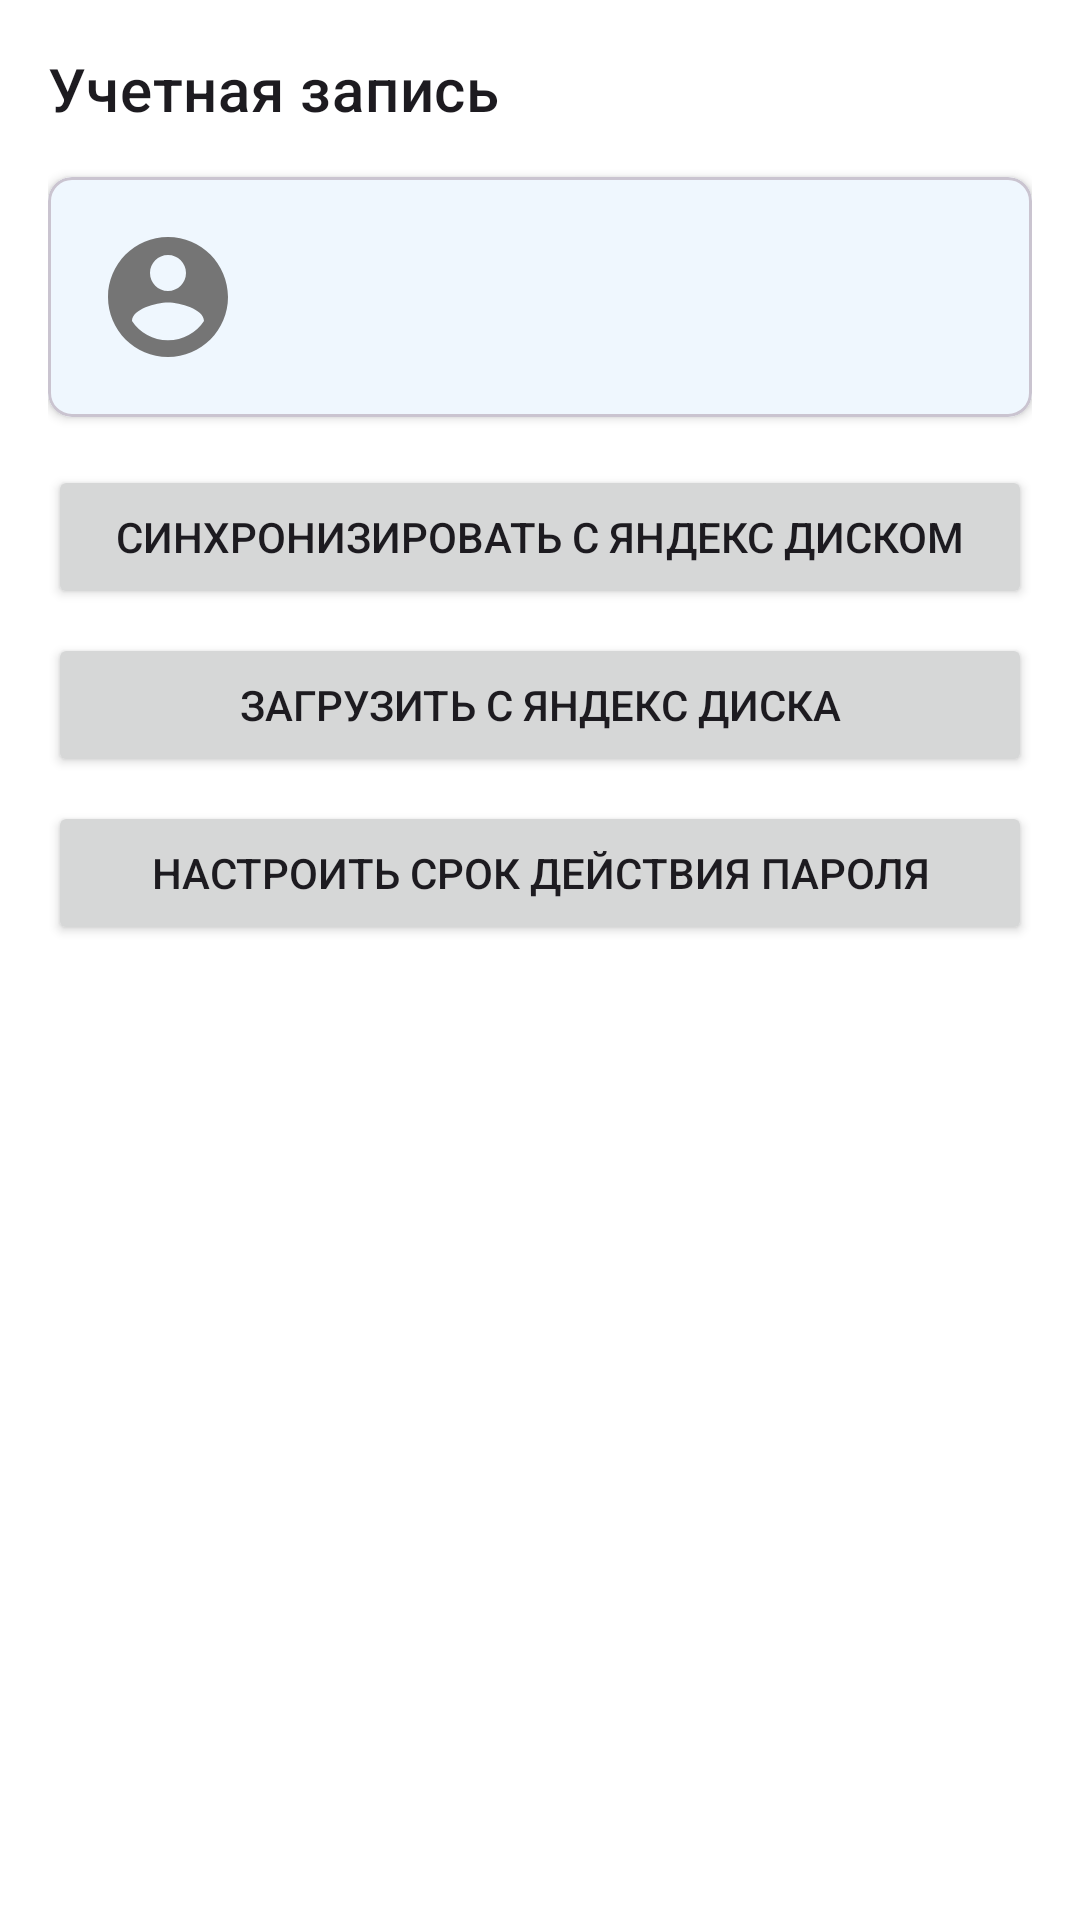

Write the Android layout XML for this screen, with the resource values it uses.
<!-- AndroidManifest.xml: application theme Base.Theme.TPass -->
<!-- res/layout/fragment_settings.xml -->
<?xml version="1.0" encoding="utf-8"?>
<androidx.core.widget.NestedScrollView xmlns:android="http://schemas.android.com/apk/res/android"
    xmlns:app="http://schemas.android.com/apk/res-auto"
    android:layout_width="match_parent"
    android:layout_height="match_parent">

    <LinearLayout
        android:layout_width="match_parent"
        android:layout_height="wrap_content"
        android:orientation="vertical"
        android:padding="16dp">

        <TextView
            android:layout_width="match_parent"
            android:layout_height="wrap_content"
            android:text="@string/account"
            android:textAppearance="?attr/textAppearanceHeadline6"
            android:layout_marginBottom="16dp"/>

        <com.google.android.material.card.MaterialCardView
            android:layout_width="match_parent"
            android:layout_height="wrap_content"
            android:layout_marginBottom="16dp"
            app:cardElevation="2dp"
            app:cardCornerRadius="8dp">

            <LinearLayout
                android:layout_width="match_parent"
                android:layout_height="wrap_content"
                android:orientation="horizontal"
                android:padding="16dp">

                <ImageView
                    android:id="@+id/userAvatarImageView"
                    android:layout_width="48dp"
                    android:layout_height="48dp"
                    android:src="@drawable/ic_account_circle"
                    android:contentDescription="@string/user_avatar"/>

                <LinearLayout
                    android:layout_width="match_parent"
                    android:layout_height="wrap_content"
                    android:orientation="vertical"
                    android:layout_marginStart="16dp">

                    <TextView
                        android:id="@+id/userNameTextView"
                        android:layout_width="match_parent"
                        android:layout_height="wrap_content"
                        android:textAppearance="?attr/textAppearanceSubtitle1"/>

                    <TextView
                        android:id="@+id/userEmailTextView"
                        android:layout_width="match_parent"
                        android:layout_height="wrap_content"
                        android:textAppearance="?attr/textAppearanceBody2"
                        android:layout_marginTop="4dp"/>

                </LinearLayout>
            </LinearLayout>
        </com.google.android.material.card.MaterialCardView>

        <Button
            android:id="@+id/syncButton"
            android:layout_width="match_parent"
            android:layout_height="wrap_content"
            android:text="@string/sync_to_yandex"
            android:layout_marginBottom="8dp"/>

        <Button
            android:id="@+id/downloadButton"
            android:layout_width="match_parent"
            android:layout_height="wrap_content"
            android:text="@string/download_from_yandex"
            android:layout_marginBottom="8dp"/>

        <Button
            android:id="@+id/expiryIntervalButton"
            android:layout_width="match_parent"
            android:layout_height="wrap_content"
            android:text="Настроить срок действия пароля"
            android:layout_marginBottom="8dp"/>

        <TextView
            android:id="@+id/syncStatusTextView"
            android:layout_width="match_parent"
            android:layout_height="wrap_content"
            android:textSize="14sp"
            android:gravity="center"/>

    </LinearLayout>
</androidx.core.widget.NestedScrollView>
<!-- resources referenced by this layout -->
<resources>
  <!-- drawable ic_account_circle (drawable) -->
  <?xml version="1.0" encoding="utf-8"?>
  <vector xmlns:android="http://schemas.android.com/apk/res/android"
      android:width="24dp"
      android:height="24dp"
      android:viewportWidth="24"
      android:viewportHeight="24">
      <path
          android:fillColor="#757575"
          android:pathData="M12,2C6.48,2 2,6.48 2,12s4.48,10 10,10s10,-4.48 10,-10S17.52,2 12,2zM12,5c1.66,0 3,1.34 3,3s-1.34,3 -3,3S9,9.66 9,8S10.34,5 12,5zM12,19.2c-2.5,0 -4.71,-1.28 -6,-3.22c0.03,-1.99 4,-3.08 6,-3.08c1.99,0 5.97,1.09 6,3.08C16.71,17.92 14.5,19.2 12,19.2z"/>
  </vector>
  <string name="account">Учетная запись</string>
  <string name="download_from_yandex">Загрузить с Яндекс Диска</string>
  <string name="sync_to_yandex">Синхронизировать с Яндекс Диском</string>
  <string name="user_avatar">Аватар пользователя</string>
  <style name="Base.Theme.TPass" parent="Theme.Material3.DayNight.NoActionBar">
          <item name="colorPrimary">@color/primary</item>
          <item name="colorSecondary">@color/accent</item>
          <item name="android:colorBackground">@color/background</item>
          <item name="colorOnBackground">@color/text_primary</item>
          <item name="colorOnPrimary">@color/button_text</item>
          <item name="colorSurface">@color/background</item>
          <item name="colorOnSurface">@color/text_primary</item>
      </style>
  <color name="primary">#2196F3</color>
  <color name="accent">#FF4081</color>
  <color name="background">#FFFFFF</color>
  <color name="text_primary">#212121</color>
  <color name="button_text">#FFFFFF</color>
</resources>
